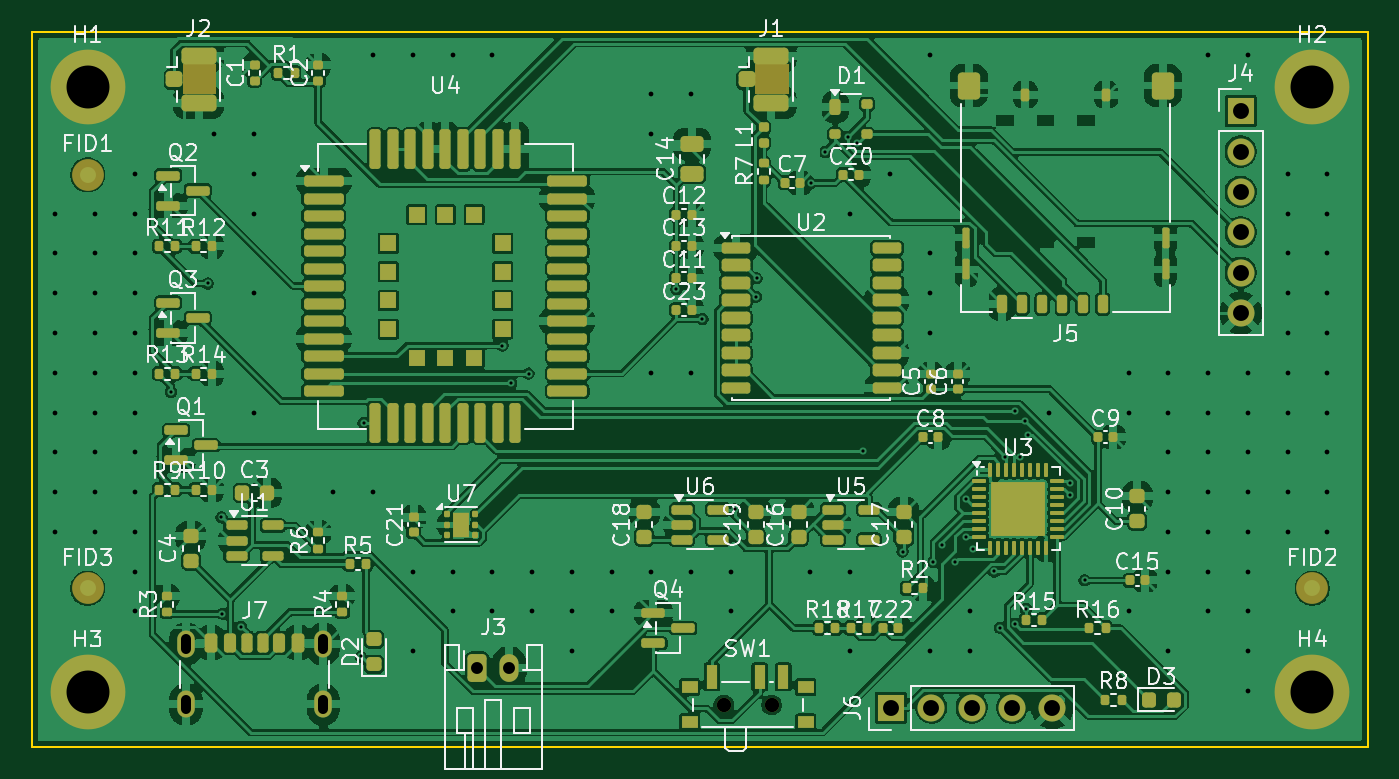
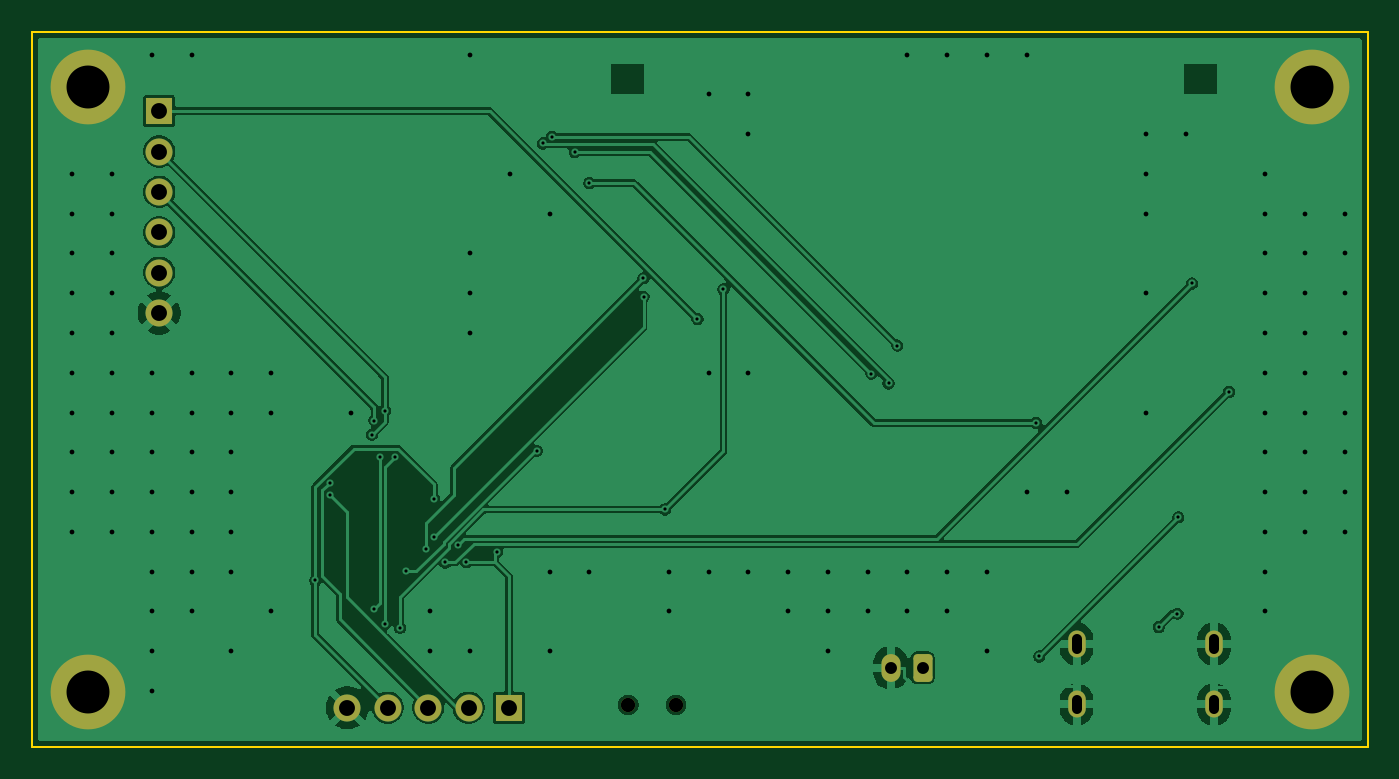
Circuit board: 10 layer files. Board 84.0 x 45.0 mm.
- bottom_copper: iot_node-B_Cu.gbl (67940 bytes)
- bottom_mask: iot_node-B_Mask.gbs (2248 bytes)
- paste: iot_node-B_Paste.gbp (497 bytes)
- bottom_silk: iot_node-B_Silkscreen.gbo (498 bytes)
- outline: iot_node-Edge_Cuts.gm1 (657 bytes)
- top_copper: iot_node-F_Cu.gtl (318565 bytes)
- top_mask: iot_node-F_Mask.gts (14869 bytes)
- paste: iot_node-F_Paste.gtp (13657 bytes)
- top_silk: iot_node-F_Silkscreen.gto (108721 bytes)
- drill: iot_node.drl (3823 bytes)

=== bottom_copper: iot_node-B_Cu.gbl (67940 bytes, source omitted) ===
=== bottom_mask: iot_node-B_Mask.gbs (2248 bytes, source withheld) ===
=== paste: iot_node-B_Paste.gbp ===
%TF.GenerationSoftware,KiCad,Pcbnew,10.0.8-10.0.8~ubuntu24.04.1*%
%TF.CreationDate,2026-11-12T14:22:43+00:00*%
%TF.ProjectId,iot_node,696f745f-6e6f-4646-952e-6b696361645f,v0.0.0*%
%TF.SameCoordinates,Original*%
%TF.FileFunction,Paste,Bot*%
%TF.FilePolarity,Positive*%
%FSLAX46Y46*%
G04 Gerber Fmt 4.6, Leading zero omitted, Abs format (unit mm)*
G04 Created by KiCad (PCBNEW 10.0.8-10.0.8~ubuntu24.04.1) date 2026-11-12 14:22:43*
%MOMM*%
%LPD*%
G01*
G04 APERTURE LIST*
G04 APERTURE END LIST*
M02*

=== bottom_silk: iot_node-B_Silkscreen.gbo ===
%TF.GenerationSoftware,KiCad,Pcbnew,10.0.8-10.0.8~ubuntu24.04.1*%
%TF.CreationDate,2026-11-12T14:22:43+00:00*%
%TF.ProjectId,iot_node,696f745f-6e6f-4646-952e-6b696361645f,v0.0.0*%
%TF.SameCoordinates,Original*%
%TF.FileFunction,Legend,Bot*%
%TF.FilePolarity,Positive*%
%FSLAX46Y46*%
G04 Gerber Fmt 4.6, Leading zero omitted, Abs format (unit mm)*
G04 Created by KiCad (PCBNEW 10.0.8-10.0.8~ubuntu24.04.1) date 2026-11-12 14:22:43*
%MOMM*%
%LPD*%
G01*
G04 APERTURE LIST*
G04 APERTURE END LIST*
M02*

=== outline: iot_node-Edge_Cuts.gm1 ===
%TF.GenerationSoftware,KiCad,Pcbnew,10.0.8-10.0.8~ubuntu24.04.1*%
%TF.CreationDate,2026-11-12T14:22:43+00:00*%
%TF.ProjectId,iot_node,696f745f-6e6f-4646-952e-6b696361645f,v0.0.0*%
%TF.SameCoordinates,Original*%
%TF.FileFunction,Profile,NP*%
%FSLAX46Y46*%
G04 Gerber Fmt 4.6, Leading zero omitted, Abs format (unit mm)*
G04 Created by KiCad (PCBNEW 10.0.8-10.0.8~ubuntu24.04.1) date 2026-11-12 14:22:43*
%MOMM*%
%LPD*%
G01*
G04 APERTURE LIST*
%TA.AperFunction,Profile*%
%ADD10C,0.100000*%
%TD*%
G04 APERTURE END LIST*
D10*
X100000000Y-100000000D02*
X184000000Y-100000000D01*
X184000000Y-145000000D01*
X100000000Y-145000000D01*
X100000000Y-100000000D01*
M02*

=== top_copper: iot_node-F_Cu.gtl (318565 bytes, source omitted) ===
=== top_mask: iot_node-F_Mask.gts (14869 bytes, source omitted) ===
=== paste: iot_node-F_Paste.gtp (13657 bytes, source omitted) ===
=== top_silk: iot_node-F_Silkscreen.gto (108721 bytes, source omitted) ===
=== drill: iot_node.drl ===
M48
; DRILL file KiCad 10.0.8-10.0.8~ubuntu24.04.1 date 2026-11-12T14:22:43
; FORMAT={-:-/ absolute / metric / decimal}
; #@! TF.CreationDate,2026-11-12T14:22:43+00:00
; #@! TF.GenerationSoftware,Kicad,Pcbnew,10.0.8-10.0.8~ubuntu24.04.1
; #@! TF.FileFunction,MixedPlating,1,4
FMAT,2
METRIC
; #@! TA.AperFunction,Plated,PTH,ViaDrill
T1C0.200
; #@! TA.AperFunction,Plated,PTH,ViaDrill
T2C0.300
; #@! TA.AperFunction,Plated,PTH,ComponentDrill
T3C0.600
; #@! TA.AperFunction,Plated,PTH,ComponentDrill
T4C0.750
; #@! TA.AperFunction,Plated,PTH,ComponentDrill
T5C1.000
; #@! TA.AperFunction,Plated,PTH,ComponentDrill
T6C2.700
; #@! TA.AperFunction,NonPlated,NPTH,ComponentDrill
T7C0.900
%
G90
G05
T1
X108.748Y-122.661
X111.054Y-115.836
X111.919Y-130.536
X111.974Y-136.596
X113.151Y-137.428
X120.667Y-139.284
X120.855Y-124.6
X129.586Y-119.74
X130.137Y-122.121
X131.224Y-121.5
X140.52Y-116.199
X142.154Y-118.073
X144.197Y-130.04
X145.544Y-116.666
X145.559Y-115.511
X148.955Y-109.517
X149.871Y-107.57
X151.29Y-106.623
X151.878Y-107.031
X152.259Y-126.353
X154.736Y-132.688
X156.676Y-133.339
X157.197Y-132.285
X158.014Y-133.375
X158.715Y-131.75
X158.724Y-129.401
X159.191Y-132.52
X160.504Y-133.937
X160.857Y-137.481
X161.195Y-126.731
X161.807Y-123.845
X161.819Y-137.255
X162.141Y-126.719
X162.466Y-124.451
X162.49Y-136.288
X162.627Y-125.335
X165.268Y-129.123
X165.281Y-128.395
X166.18Y-134.5
T2
X101.45Y-111.45
X101.45Y-113.95
X101.45Y-116.45
X101.45Y-118.95
X101.45Y-121.45
X101.45Y-123.95
X101.45Y-126.45
X101.45Y-128.95
X101.45Y-131.45
X103.95Y-111.45
X103.95Y-113.95
X103.95Y-116.45
X103.95Y-118.95
X103.95Y-121.45
X103.95Y-123.95
X103.95Y-126.45
X103.95Y-128.95
X103.95Y-131.45
X106.45Y-108.95
X106.45Y-111.45
X106.45Y-113.95
X106.45Y-116.45
X106.45Y-118.95
X106.45Y-121.45
X106.45Y-123.95
X106.45Y-126.45
X106.45Y-128.95
X106.45Y-131.45
X106.45Y-133.95
X106.45Y-136.45
X111.45Y-106.45
X113.95Y-106.45
X113.95Y-108.95
X113.95Y-111.45
X113.95Y-116.45
X113.95Y-123.95
X118.95Y-128.95
X121.45Y-101.45
X121.45Y-128.95
X123.95Y-101.45
X123.95Y-133.95
X123.95Y-138.95
X126.45Y-101.45
X126.45Y-133.95
X126.45Y-136.45
X128.95Y-101.45
X128.95Y-133.95
X128.95Y-136.45
X131.45Y-133.95
X131.45Y-136.45
X133.95Y-133.95
X133.95Y-136.45
X133.95Y-138.95
X136.45Y-133.95
X136.45Y-136.45
X138.95Y-103.95
X138.95Y-106.45
X138.95Y-121.45
X138.95Y-133.95
X141.45Y-103.95
X141.45Y-121.45
X141.45Y-133.95
X143.95Y-133.95
X143.95Y-136.45
X148.95Y-133.95
X151.45Y-111.45
X151.45Y-133.95
X151.45Y-138.95
X153.95Y-108.95
X156.45Y-101.45
X156.45Y-113.95
X156.45Y-116.45
X156.45Y-118.95
X156.45Y-138.95
X158.95Y-136.45
X158.95Y-138.95
X163.95Y-123.95
X168.95Y-121.45
X168.95Y-123.95
X168.95Y-136.45
X171.45Y-121.45
X171.45Y-123.95
X171.45Y-126.45
X171.45Y-128.95
X171.45Y-131.45
X171.45Y-133.95
X171.45Y-138.95
X173.95Y-101.45
X173.95Y-121.45
X173.95Y-123.95
X173.95Y-126.45
X173.95Y-128.95
X173.95Y-131.45
X173.95Y-133.95
X173.95Y-136.45
X176.45Y-101.45
X176.45Y-121.45
X176.45Y-123.95
X176.45Y-126.45
X176.45Y-128.95
X176.45Y-131.45
X176.45Y-133.95
X176.45Y-136.45
X176.45Y-138.95
X176.45Y-141.45
X178.95Y-108.95
X178.95Y-111.45
X178.95Y-113.95
X178.95Y-116.45
X178.95Y-118.95
X178.95Y-121.45
X178.95Y-123.95
X178.95Y-126.45
X178.95Y-128.95
X178.95Y-131.45
X181.45Y-108.95
X181.45Y-111.45
X181.45Y-113.95
X181.45Y-116.45
X181.45Y-118.95
X181.45Y-121.45
X181.45Y-123.95
X181.45Y-126.45
X181.45Y-128.95
X181.45Y-131.45
T4
X128.0Y-140.0
X130.0Y-140.0
T5
X154.0Y-142.5
X156.54Y-142.5
X159.08Y-142.5
X161.62Y-142.5
X164.16Y-142.5
X176.0Y-105.0
X176.0Y-107.54
X176.0Y-110.08
X176.0Y-112.62
X176.0Y-115.16
X176.0Y-117.7
T6
X103.5Y-103.5
X103.5Y-141.5
X180.5Y-103.5
X180.5Y-141.5
T7
X143.5Y-142.33
X146.5Y-142.33
T3
X109.68Y-138.2G85X109.68Y-138.8
G05
X109.68Y-142.0G85X109.68Y-142.6
G05
X118.32Y-138.2G85X118.32Y-138.8
G05
X118.32Y-142.0G85X118.32Y-142.6
G05
M30
